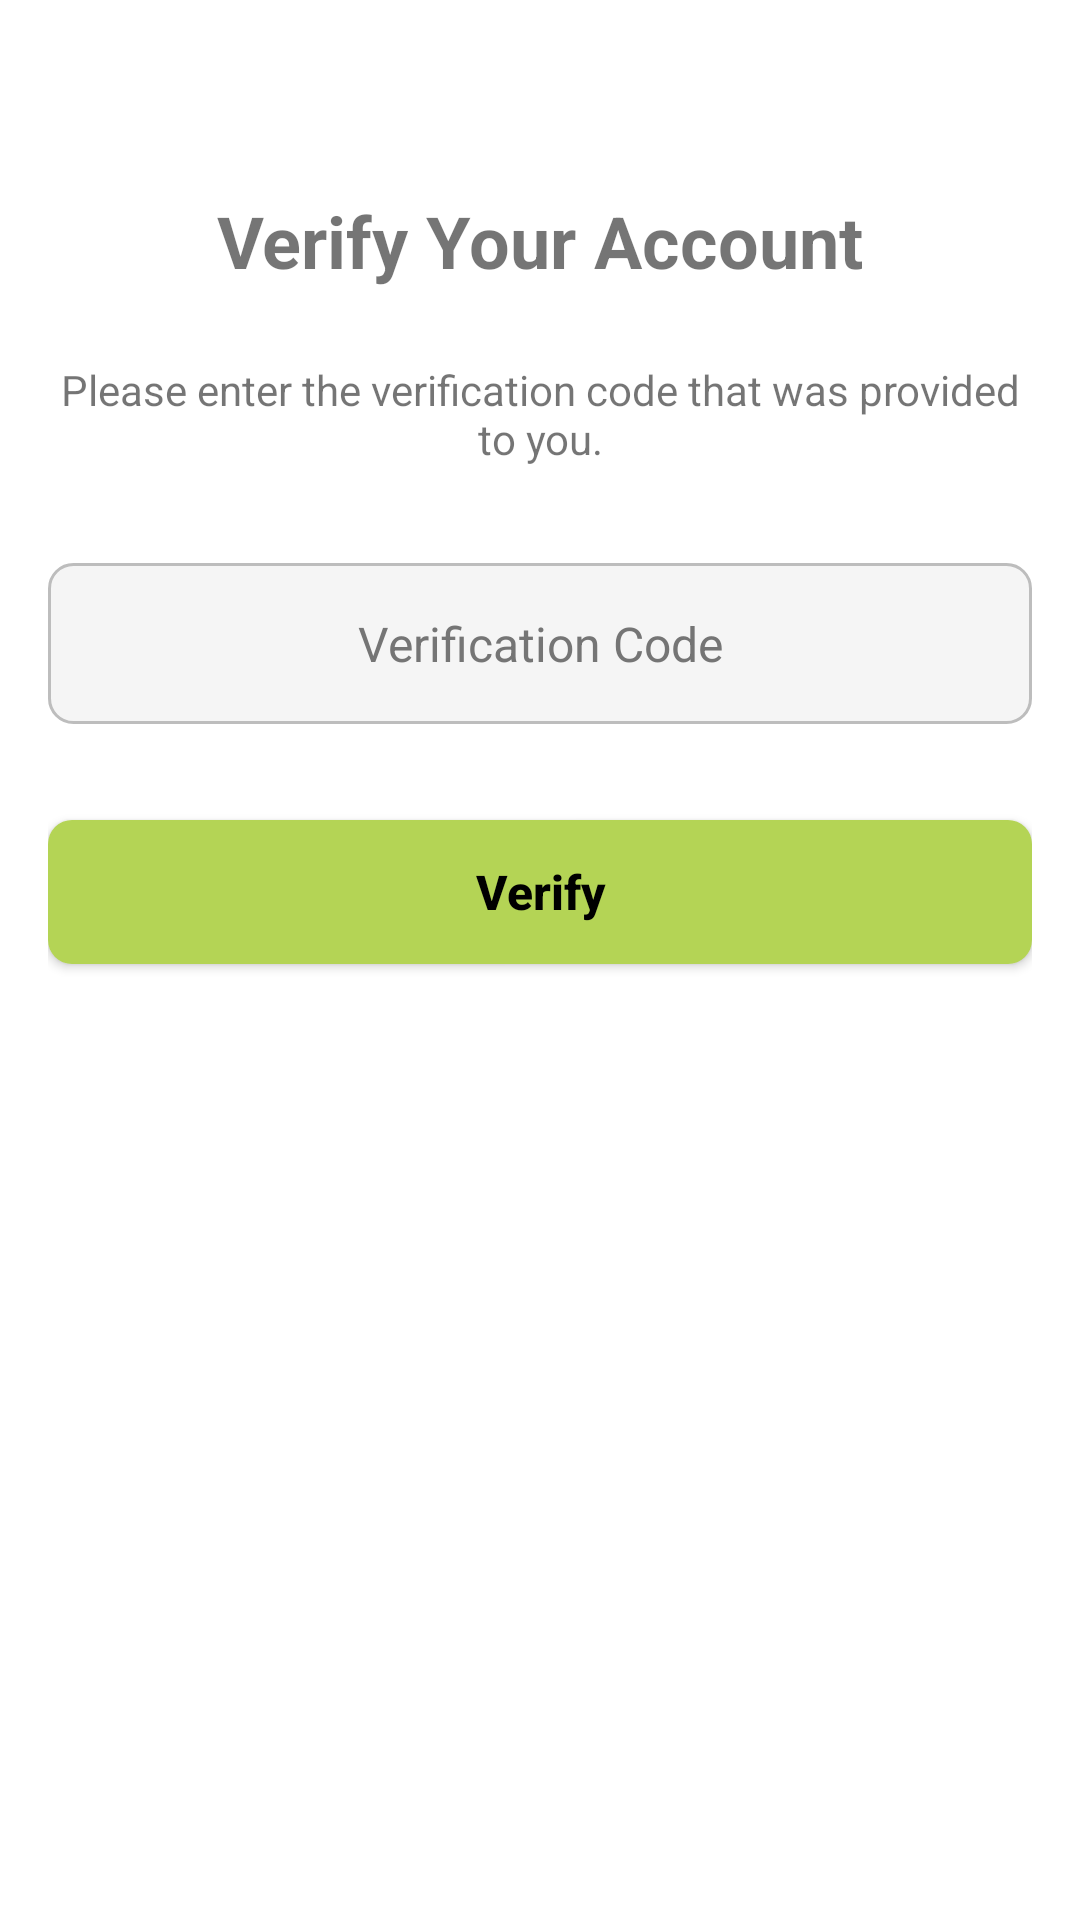

Write the Android layout XML for this screen, with the resource values it uses.
<!-- AndroidManifest.xml: application theme Theme.Home_server_frontend -->
<!-- res/layout/activity_verify.xml -->
<?xml version="1.0" encoding="utf-8"?>
<androidx.constraintlayout.widget.ConstraintLayout xmlns:android="http://schemas.android.com/apk/res/android"
    xmlns:app="http://schemas.android.com/apk/res-auto"
    xmlns:tools="http://schemas.android.com/tools"
    android:layout_width="match_parent"
    android:layout_height="match_parent"
    android:padding="16dp"
    tools:context=".ui.VerifyActivity">

    <TextView
        android:id="@+id/tv_title"
        android:layout_width="wrap_content"
        android:layout_height="wrap_content"
        android:layout_marginTop="48dp"
        android:text="Verify Your Account"
        android:textSize="24sp"
        android:textStyle="bold"
        app:layout_constraintEnd_toEndOf="parent"
        app:layout_constraintStart_toStartOf="parent"
        app:layout_constraintTop_toTopOf="parent" />

    <TextView
        android:id="@+id/tv_verification_instructions"
        android:layout_width="0dp"
        android:layout_height="wrap_content"
        android:layout_marginTop="24dp"
        android:text="Please enter the verification code that was provided to you."
        android:textAlignment="center"
        app:layout_constraintEnd_toEndOf="parent"
        app:layout_constraintStart_toStartOf="parent"
        app:layout_constraintTop_toBottomOf="@+id/tv_title" />

    <EditText
        android:id="@+id/et_verification_code"
        android:layout_width="0dp"
        android:layout_height="wrap_content"
        android:layout_marginTop="32dp"
        android:hint="Verification Code"
        android:inputType="number"
        android:maxLength="6"
        android:textAlignment="center"
        app:layout_constraintEnd_toEndOf="parent"
        app:layout_constraintStart_toStartOf="parent"
        app:layout_constraintTop_toBottomOf="@+id/tv_verification_instructions" />

    <Button
        android:id="@+id/btn_verify"
        android:layout_width="0dp"
        android:layout_height="wrap_content"
        android:layout_marginTop="32dp"
        android:text="Verify"
        app:layout_constraintEnd_toEndOf="parent"
        app:layout_constraintStart_toStartOf="parent"
        app:layout_constraintTop_toBottomOf="@+id/et_verification_code" />

    <ProgressBar
        android:id="@+id/progress_bar"
        style="?android:attr/progressBarStyle"
        android:layout_width="wrap_content"
        android:layout_height="wrap_content"
        android:visibility="gone"
        app:layout_constraintBottom_toBottomOf="parent"
        app:layout_constraintEnd_toEndOf="parent"
        app:layout_constraintStart_toStartOf="parent"
        app:layout_constraintTop_toTopOf="parent" />

</androidx.constraintlayout.widget.ConstraintLayout>
<!-- resources referenced by this layout -->
<resources>
  <color name="primary">#B4D455</color>
  <color name="primary_dark">#94B046</color>
  <color name="on_primary">#000000</color>
  <color name="secondary">#424242</color>
  <color name="secondary_variant">#616161</color>
  <color name="on_secondary">#FFFFFF</color>
  <color name="background">#FFFFFF</color>
  <color name="surface">#FFFFFF</color>
  <color name="error">#B00020</color>
  <color name="on_background">#000000</color>
  <color name="on_surface">#000000</color>
  <color name="on_error">#FFFFFF</color>
  <style name="Widget.HomeServer.EditText" parent="Widget.MaterialComponents.TextInputEditText.OutlinedBox">
          <item name="android:padding">16dp</item>
          <item name="android:background">@drawable/edit_text_background</item>
          <item name="android:textColor">@color/edit_text_text_color</item>
          <item name="android:textColorHint">@color/edit_text_hint_color</item>
          <item name="android:textSize">16sp</item>
          <item name="android:maxLines">1</item>
          <item name="android:inputType">text</item>
          <item name="android:fontFamily">sans-serif</item>
      </style>
  <style name="Widget.HomeServer.TextInputLayout" parent="Widget.MaterialComponents.TextInputLayout.OutlinedBox">
          <item name="boxStrokeColor">@color/primary</item>
          <item name="hintTextColor">@color/primary</item>
          <item name="errorTextColor">@color/error</item>
          <item name="boxStrokeErrorColor">@color/error</item>
          <item name="errorIconTint">@color/error</item>
          <item name="android:layout_marginTop">8dp</item>
          <item name="android:layout_marginBottom">8dp</item>
      </style>
  <style name="Widget.HomeServer.Button" parent="Widget.AppCompat.Button">
          <item name="android:textColor">@color/black</item>
          <item name="android:textSize">16sp</item>
          <item name="android:paddingTop">12dp</item>
          <item name="android:textStyle">bold</item>
          <item name="android:paddingBottom">12dp</item>
          <item name="android:paddingStart">16dp</item>
          <item name="android:paddingEnd">16dp</item>
          <item name="android:background">@drawable/button_background</item>
          <item name="android:textAllCaps">false</item>
          <item name="android:fontFamily">sans-serif-medium</item>
      </style>
  <!-- drawable edit_text_background (drawable) -->
  <?xml version="1.0" encoding="utf-8"?>
  <selector xmlns:android="http://schemas.android.com/apk/res/android">
      
      <item android:state_focused="true">
          <shape android:shape="rectangle">
              <solid android:color="@color/edit_text_background_color" />
              <stroke android:width="2dp" android:color="@color/primary" />
              <corners android:radius="8dp" />
              <padding android:left="12dp" android:top="8dp" android:right="12dp" android:bottom="8dp" />
          </shape>
      </item>
  
      
      <item>
          <shape android:shape="rectangle">
              <solid android:color="@color/edit_text_background_color" />
              <stroke android:width="1dp" android:color="@color/edit_text_border_color" />
              <corners android:radius="8dp" />
              <padding android:left="12dp" android:top="8dp" android:right="12dp" android:bottom="8dp" />
          </shape>
      </item>
  </selector>
  <color name="edit_text_text_color">@color/on_background</color>
  <color name="edit_text_hint_color">#757575</color>
  <color name="black">#000000</color>
  <!-- drawable button_background (drawable) -->
  <?xml version="1.0" encoding="utf-8"?>
  <ripple xmlns:android="http://schemas.android.com/apk/res/android"
      android:color="@color/ripple_color">
      <item>
          <shape android:shape="rectangle">
              <solid android:color="@color/primary" />
              <corners android:radius="8dp" />
          </shape>
      </item>
  </ripple>
  <color name="edit_text_background_color">#F5F5F5</color>
  <color name="edit_text_border_color">#BDBDBD</color>
  <color name="ripple_color">#33FFFFFF</color>
</resources>
